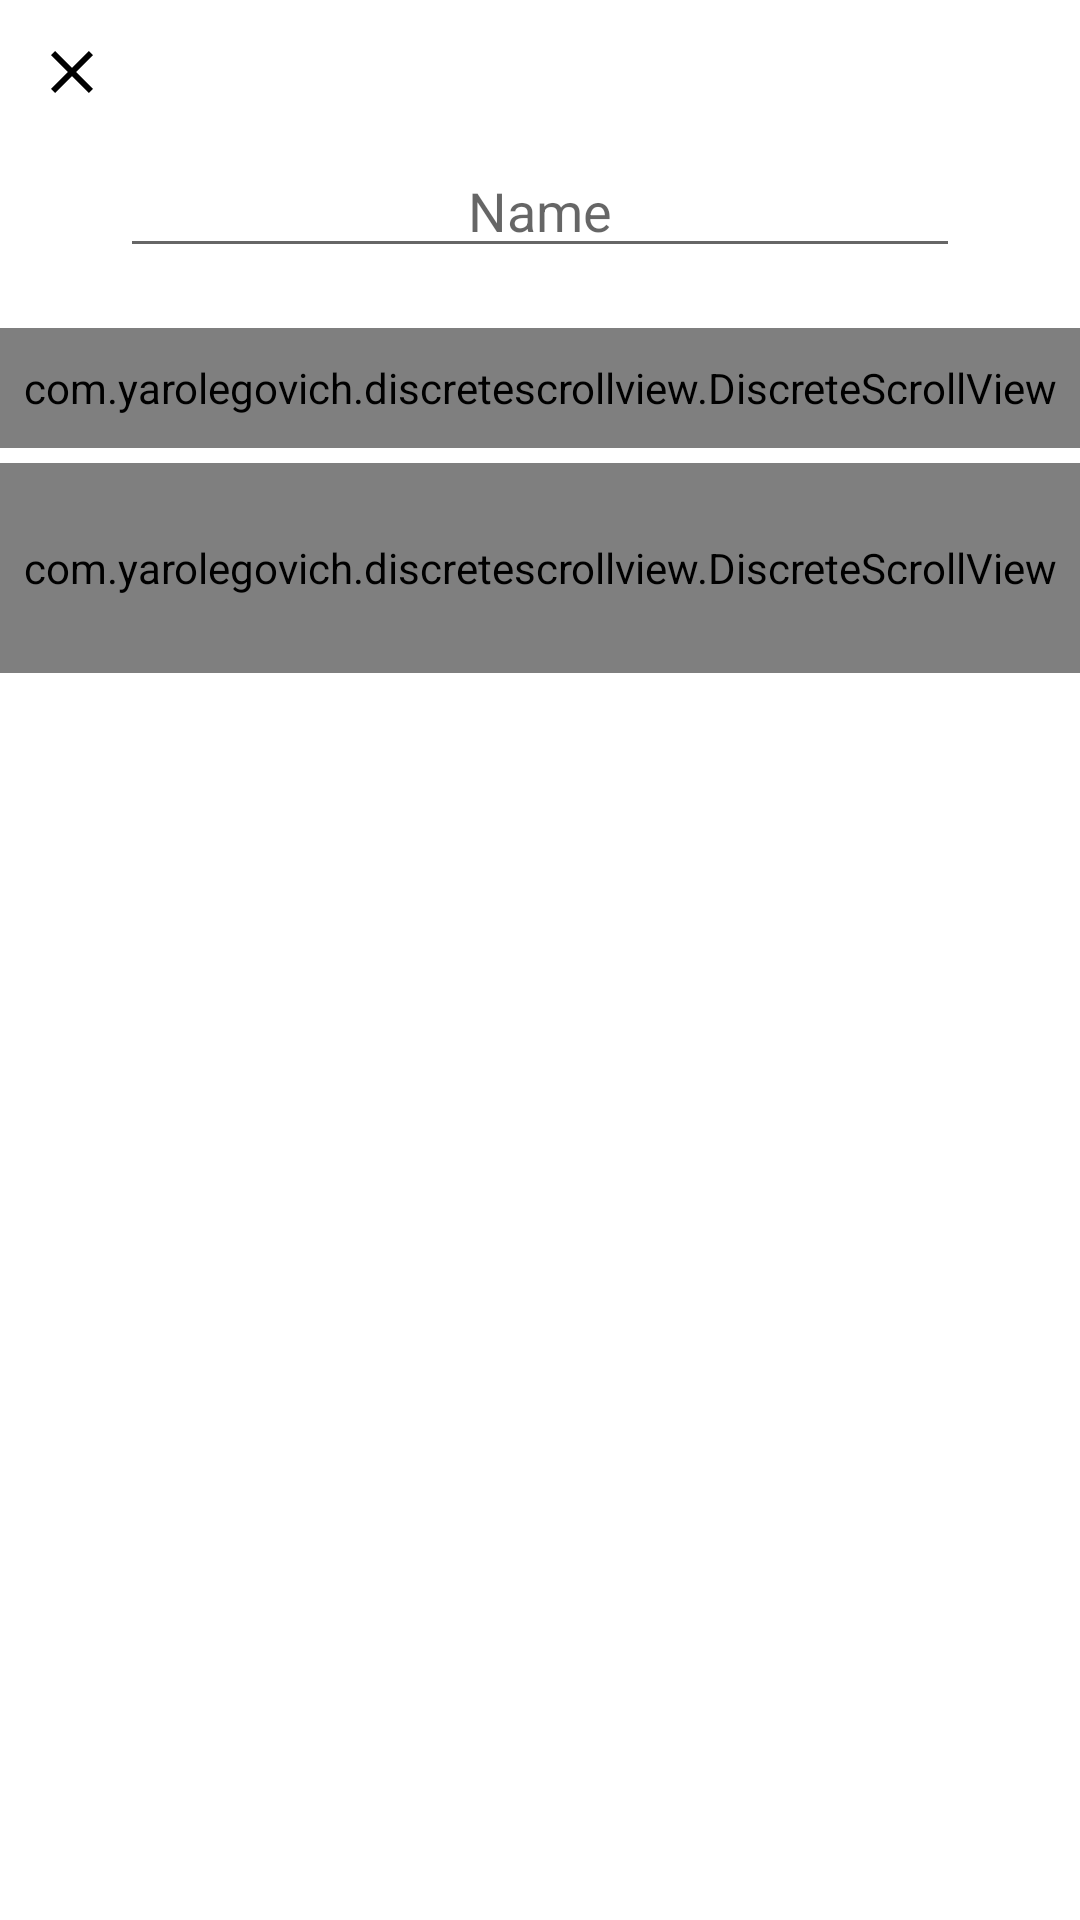

Reconstruct the res/layout file that produces this screen, plus the resources it refers to.
<!-- AndroidManifest.xml: application theme AppTheme -->
<!-- res/layout/dialog_add_vocab_group.xml -->
<?xml version="1.0" encoding="utf-8"?>
<androidx.core.widget.NestedScrollView
    xmlns:android="http://schemas.android.com/apk/res/android"
    xmlns:app="http://schemas.android.com/apk/res-auto"
    android:layout_width="match_parent"
    android:layout_height="match_parent"
    >

    <androidx.constraintlayout.widget.ConstraintLayout
        android:layout_width="match_parent"
        android:layout_height="match_parent"
        android:background="@drawable/background_bottom_sheet"
        >

        <ImageView
            android:id="@+id/closeButton"
            android:layout_width="48dp"
            android:layout_height="48dp"
            android:padding="12dp"
            app:layout_constraintStart_toStartOf="parent"
            app:layout_constraintTop_toTopOf="parent"
            app:srcCompat="@drawable/ic_close"
            />

        <EditText
            android:id="@+id/nameInputView"
            android:layout_width="0dp"
            android:layout_height="wrap_content"
            android:layout_marginStart="40dp"
            android:layout_marginEnd="40dp"
            android:gravity="center"
            android:hint="Name"
            android:importantForAutofill="no"
            android:inputType="text"
            app:layout_constraintEnd_toEndOf="parent"
            app:layout_constraintStart_toStartOf="parent"
            app:layout_constraintTop_toBottomOf="@+id/closeButton"
            />

        <com.yarolegovich.discretescrollview.DiscreteScrollView
            android:id="@+id/coloursRecycler"
            android:layout_width="0dp"
            android:layout_height="40dp"
            android:layout_marginTop="20dp"
            app:layout_constraintEnd_toEndOf="parent"
            app:layout_constraintStart_toStartOf="parent"
            app:layout_constraintTop_toBottomOf="@+id/nameInputView"
            />

        <com.yarolegovich.discretescrollview.DiscreteScrollView
            android:id="@+id/subColoursRecycler"
            android:layout_width="0dp"
            android:layout_height="70dp"
            android:layout_marginTop="5dp"
            app:layout_constraintEnd_toEndOf="parent"
            app:layout_constraintStart_toStartOf="parent"
            app:layout_constraintTop_toBottomOf="@+id/coloursRecycler"
            />

        <TextView
            android:id="@+id/confirmButton"
            android:layout_width="0dp"
            android:layout_height="wrap_content"
            android:layout_margin="20dp"
            android:layout_marginStart="20dp"
            android:layout_marginTop="20dp"
            android:layout_marginEnd="20dp"
            android:background="@drawable/background_button_add_language_confirm"
            android:enabled="false"
            android:gravity="center"
            android:padding="10dp"
            android:text="Add Language"
            android:textColor="@android:color/white"
            app:layout_constraintBottom_toBottomOf="parent"
            app:layout_constraintEnd_toEndOf="parent"
            app:layout_constraintStart_toStartOf="parent"
            app:layout_constraintTop_toBottomOf="@+id/subColoursRecycler"
            />

    </androidx.constraintlayout.widget.ConstraintLayout>
</androidx.core.widget.NestedScrollView>
<!-- resources referenced by this layout -->
<resources>
  <!-- drawable background_bottom_sheet (drawable) -->
  <?xml version="1.0" encoding="utf-8"?>
  <shape
      xmlns:android="http://schemas.android.com/apk/res/android"
      android:shape="rectangle"
      >
  
      <corners
          android:topLeftRadius="10dp"
          android:topRightRadius="10dp"
          />
  
      <solid android:color="@android:color/white" />
  
  </shape>
  <!-- drawable background_button_add_language_confirm (drawable) -->
  <?xml version="1.0" encoding="utf-8"?>
  <selector xmlns:android="http://schemas.android.com/apk/res/android">
  
      <item android:drawable="@drawable/background_button_add_language_confirm_enabled"
          android:state_enabled="true" />
  
      <item android:drawable="@drawable/background_button_add_language_confirm_disabled" />
  
  </selector>
  <!-- drawable ic_close (drawable) -->
  <vector
      xmlns:android="http://schemas.android.com/apk/res/android"
      android:width="18dp"
      android:height="18dp"
      android:viewportWidth="24"
      android:viewportHeight="24"
      >
      <path
          android:fillColor="#000000"
          android:pathData="M19,6.41L17.59,5 12,10.59 6.41,5 5,6.41 10.59,12 5,17.59 6.41,19 12,13.41 17.59,19 19,17.59 13.41,12z"
          />
  </vector>
  <style name="AppTheme" parent="Theme.MaterialComponents.Light.NoActionBar">
          <item name="colorPrimary">@color/dark_grey</item>
          <item name="colorPrimaryVariant">@color/dark_grey</item>
          <item name="colorOnPrimary">@android:color/white</item>
  
          <item name="colorSecondary">@color/dark_grey</item>
          <item name="colorSecondaryVariant">@color/dark_grey</item>
          <item name="colorOnSecondary">@android:color/white</item>
  
          <item name="android:statusBarColor">@color/medium_grey</item>
  
          <item name="bottomSheetDialogTheme">@style/TransparentBottomSheetTheme</item>
      </style>
  <!-- drawable background_button_add_language_confirm_enabled (drawable) -->
  <?xml version="1.0" encoding="utf-8"?>
  <shape
      xmlns:android="http://schemas.android.com/apk/res/android"
      android:shape="rectangle"
      >
  
      <corners android:radius="20dp" />
  
      <solid android:color="@color/button_add_language_confirm_enabled" />
  
  </shape>
  <color name="dark_grey">#666666</color>
  <color name="medium_grey">#bbbbbb</color>
  <style name="TransparentBottomSheetTheme" parent="Theme.Design.Light.BottomSheetDialog">
          <item name="bottomSheetStyle">@style/TransparentBottomSheet</item>
          <item name="android:windowIsFloating">false</item>
          <item name="android:statusBarColor">@android:color/transparent</item>
          <item name="android:windowSoftInputMode">adjustResize</item>
      </style>
  <color name="button_add_language_confirm_enabled">@color/dark_grey</color>
  <style name="TransparentBottomSheet" parent="Widget.Design.BottomSheet.Modal">
          <item name="android:background">@android:color/transparent</item>
      </style>
</resources>
